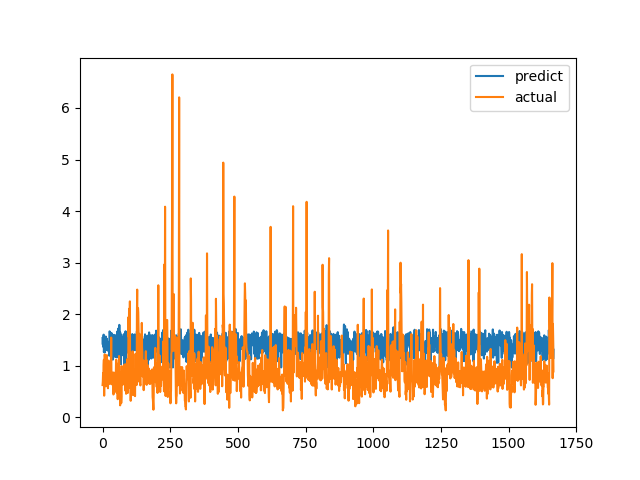

The data file committed next to this chart (first rows):
predict, actual
1.536, 0.6238
1.411, 0.6915
1.542, 0.8558
1.365, 0.7094
1.602, 1.015
1.262, 1.116
1.326, 0.4183
1.331, 1.002
1.257, 1.219
1.304, 1.143
1.468, 0.6528
1.482, 0.6747
1.566, 0.601
1.304, 0.6695
1.53, 0.6538
1.411, 0.7814
1.522, 1.206
1.315, 0.8469
1.473, 0.8286
1.293, 0.6482
1.314, 0.5624
1.331, 0.7183
1.336, 1.1
1.341, 0.9542
1.457, 0.729
1.193, 0.6694
1.666, 0.8631
1.644, 0.6465
1.224, 0.8223
1.532, 0.9236
1.356, 0.8301
1.388, 1.067
1.362, 1.546
1.635, 0.6827
1.294, 0.6386
1.542, 0.6464
1.607, 0.6881
1.489, 0.7274
1.117, 0.65
1.265, 0.8694
1.157, 0.4409
1.436, 0.4519
1.554, 0.7575
1.597, 0.4952
1.566, 0.6851
1.216, 0.7244
1.401, 0.8654
1.314, 0.74
1.244, 0.8071
1.178, 0.8204
1.593, 1.114
1.166, 1.109
1.538, 0.4751
1.163, 1.039
1.468, 0.9458
1.667, 0.7878
1.577, 0.3505
1.553, 0.9368
1.72, 0.9868
1.588, 0.647
... 1,607 more rows
